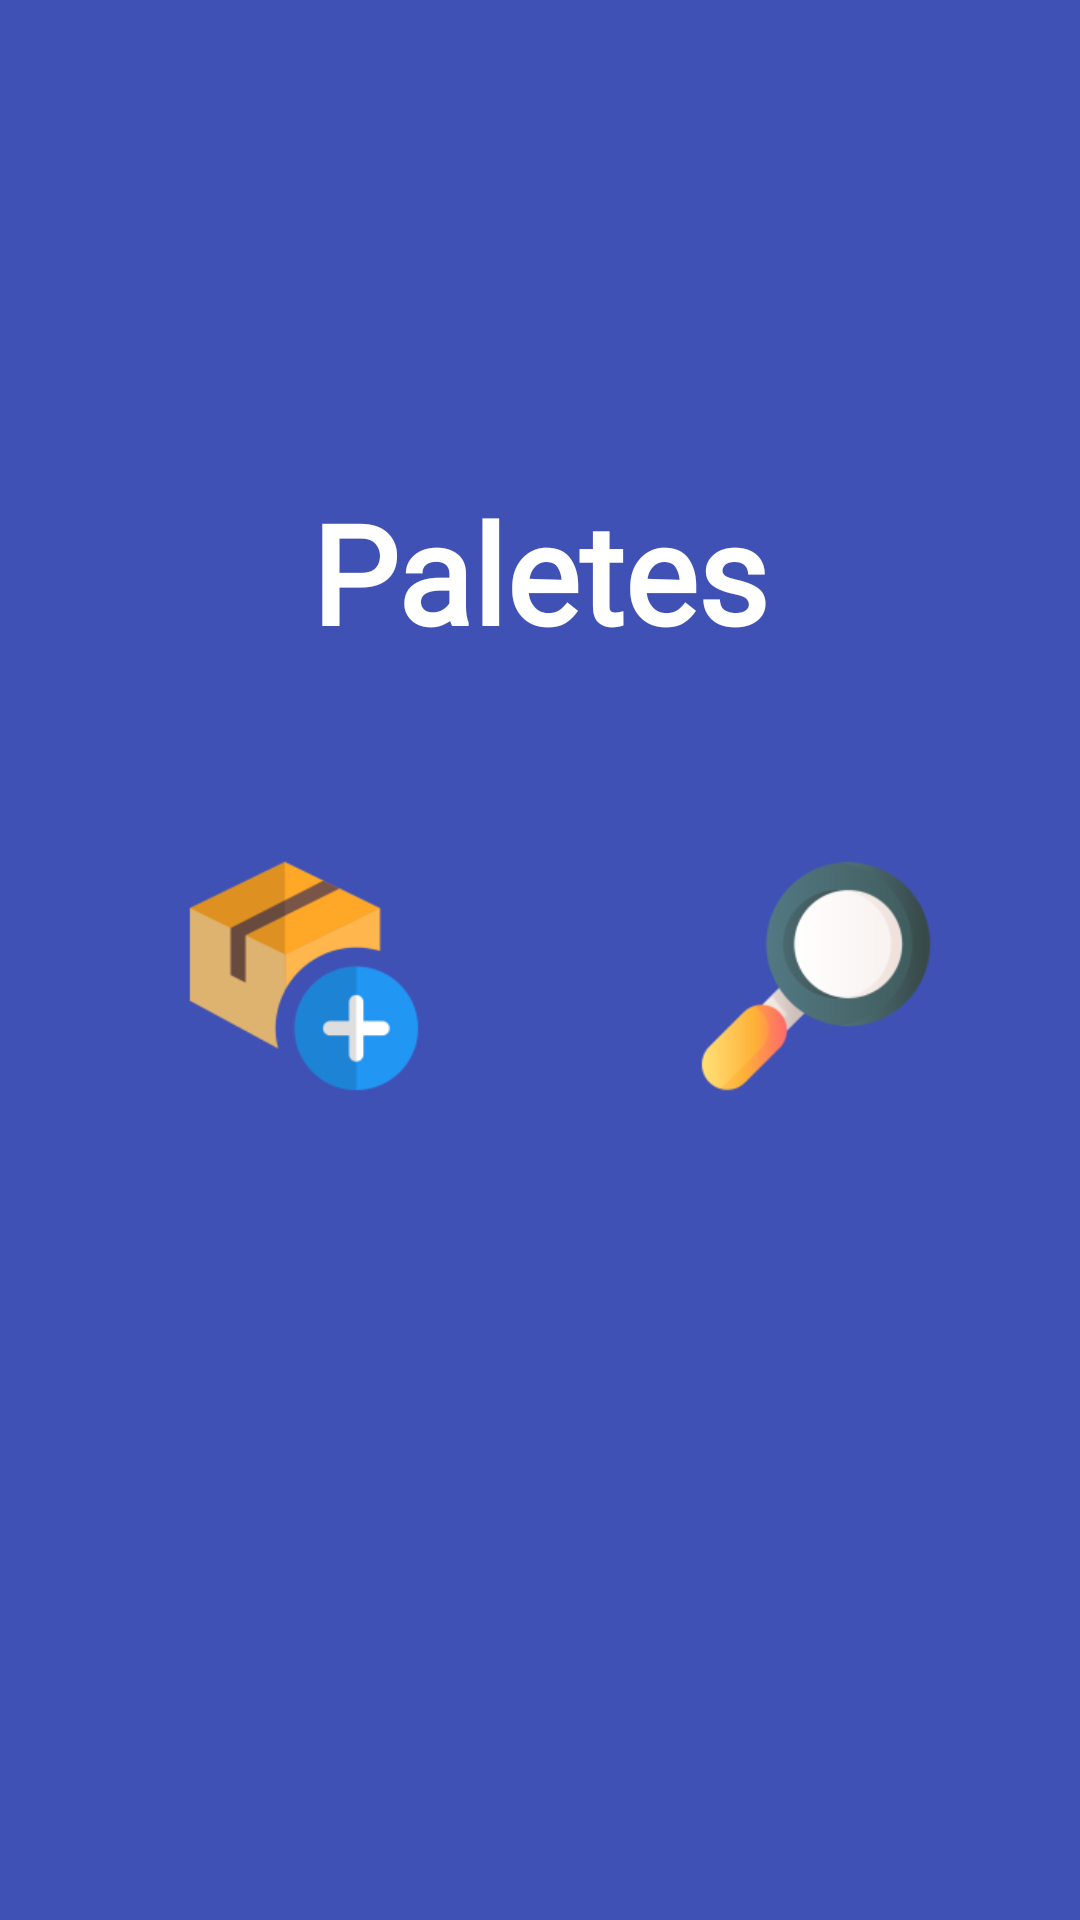

Here is an Android app screen rendered from its layout file. Give the layout XML and the strings, colors and styles it references.
<!-- AndroidManifest.xml: application theme AppTheme -->
<!-- res/layout/activity_main.xml -->
<?xml version="1.0" encoding="utf-8"?>
<androidx.constraintlayout.widget.ConstraintLayout xmlns:android="http://schemas.android.com/apk/res/android"
    xmlns:app="http://schemas.android.com/apk/res-auto"
    xmlns:tools="http://schemas.android.com/tools"
    android:layout_width="match_parent"
    android:layout_height="match_parent"
    android:background="#3F51B5"
    tools:context=".Activities.MainActivity">

    <TextView
        android:id="@+id/appTittle"
        android:layout_width="wrap_content"
        android:layout_height="wrap_content"
        android:layout_marginTop="160dp"
        android:fontFamily="@font/audiowide"
        android:text="@string/conta_paletes"
        android:textColor="#FFFFFF"
        android:textSize="46sp"
        android:textStyle="bold"
        app:layout_constraintEnd_toEndOf="parent"
        app:layout_constraintStart_toStartOf="parent"
        app:layout_constraintTop_toTopOf="parent" />

    <ImageView
        android:id="@+id/btn_nova_palete"
        android:layout_width="160dp"
        android:layout_height="160dp"
        android:layout_marginTop="24dp"
        android:background="@mipmap/ic_nova_palete_foreground"
        android:contentDescription="@string/nova_palete"
        app:layout_constraintEnd_toEndOf="parent"
        app:layout_constraintHorizontal_bias="0.107"
        app:layout_constraintStart_toStartOf="parent"
        app:layout_constraintTop_toBottomOf="@+id/appTittle" />

    <ImageView
        android:id="@+id/btn_procurar_palete"
        android:layout_width="160dp"
        android:layout_height="160dp"
        android:layout_marginTop="24dp"
        android:background="@mipmap/ic_procurar_palete_foreground"
        android:contentDescription="@string/procurar_palete"
        app:layout_constraintEnd_toEndOf="parent"
        app:layout_constraintHorizontal_bias="0.571"
        app:layout_constraintStart_toEndOf="@+id/btn_nova_palete"
        app:layout_constraintTop_toBottomOf="@+id/appTittle" />


</androidx.constraintlayout.widget.ConstraintLayout>
<!-- resources referenced by this layout -->
<resources>
  <!-- mipmap ic_nova_palete_foreground: png bitmap (mipmap-hdpi, 3081 bytes) -->
  <!-- mipmap ic_procurar_palete_foreground: png bitmap (mipmap-hdpi, 4219 bytes) -->
  <string name="conta_paletes">Paletes</string>
  <string name="nova_palete">nova_palete</string>
  <string name="procurar_palete">procurar_palete</string>
  <style name="AppTheme" parent="Theme.AppCompat.Light.NoActionBar">
          
          <item name="colorPrimary">#2196F3</item>
          <item name="colorPrimaryDark">#FF5722</item>
          <item name="colorAccent">#009688</item>
      </style>
</resources>
